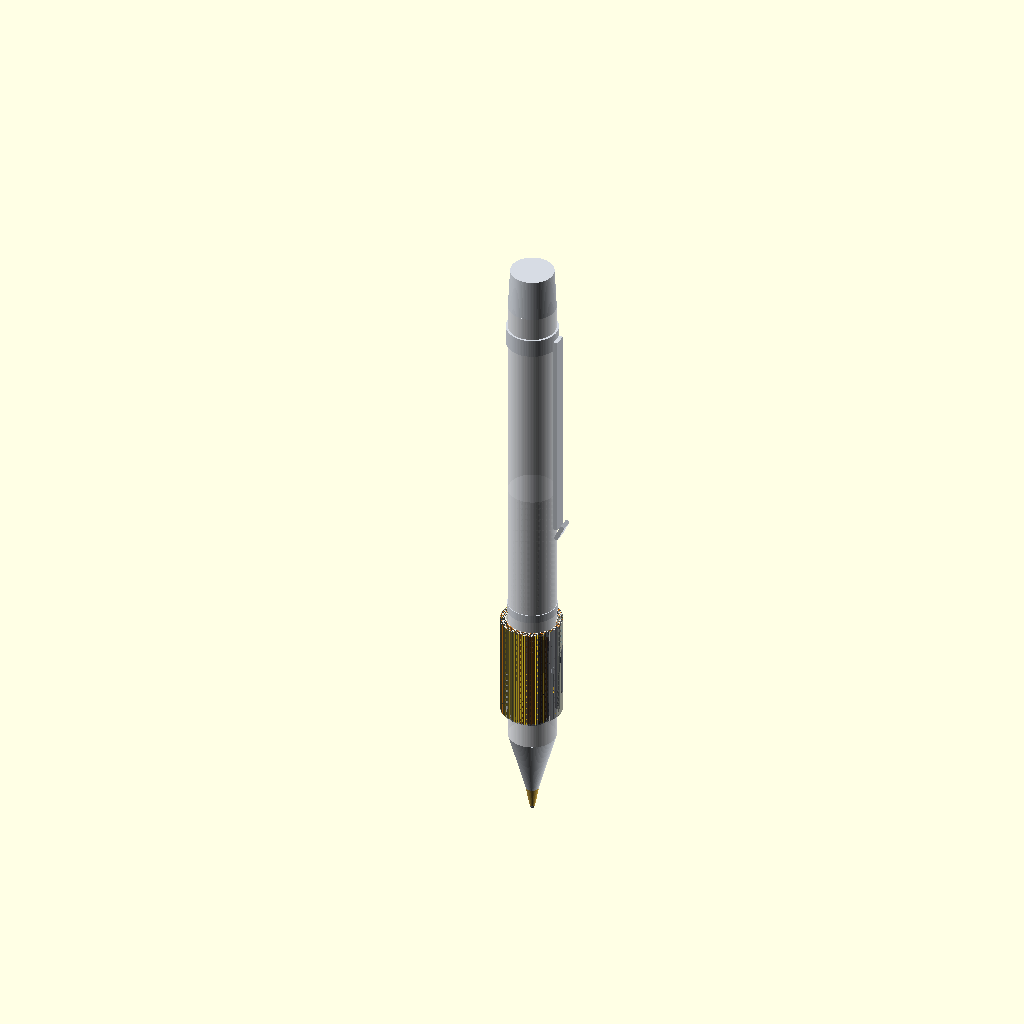
Cell 1: rendered with the file's own defaults.
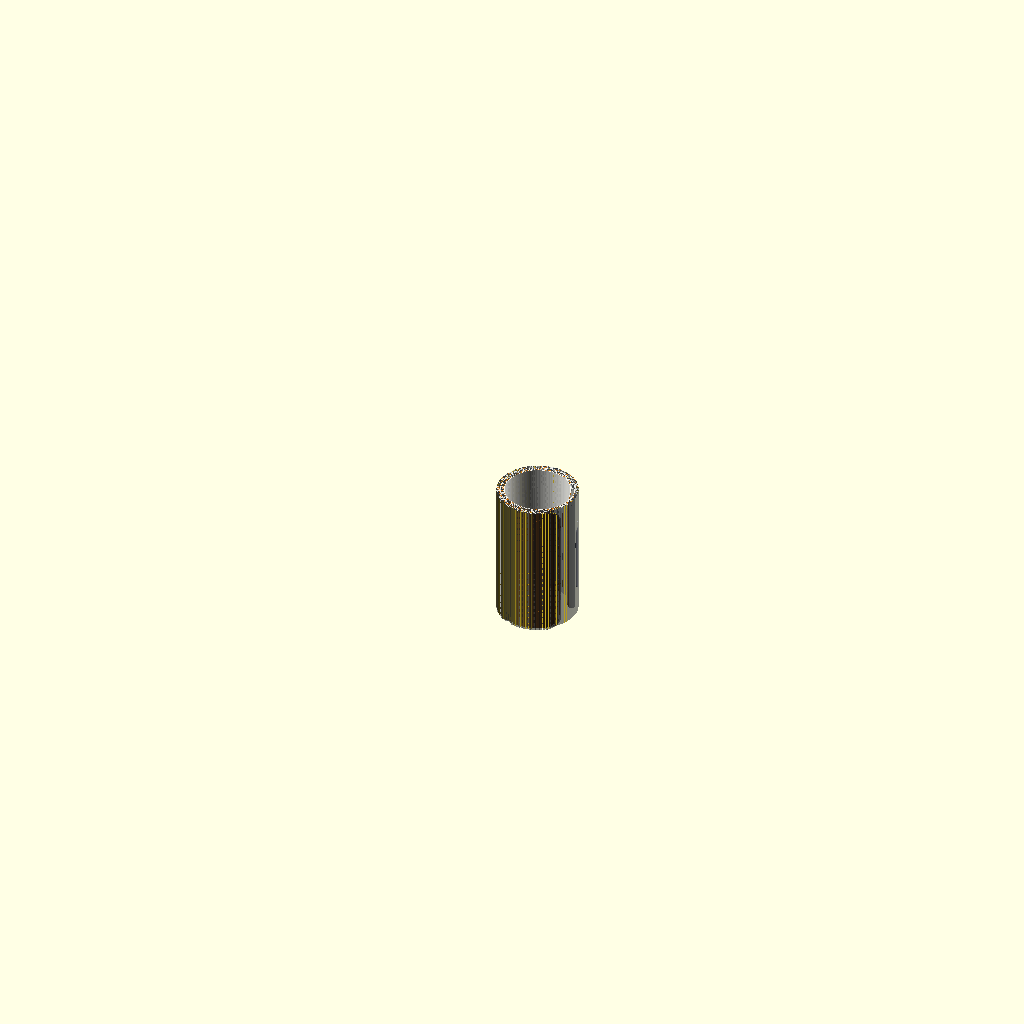
Cell 2 — show_pen set to false, the other parameters unchanged.
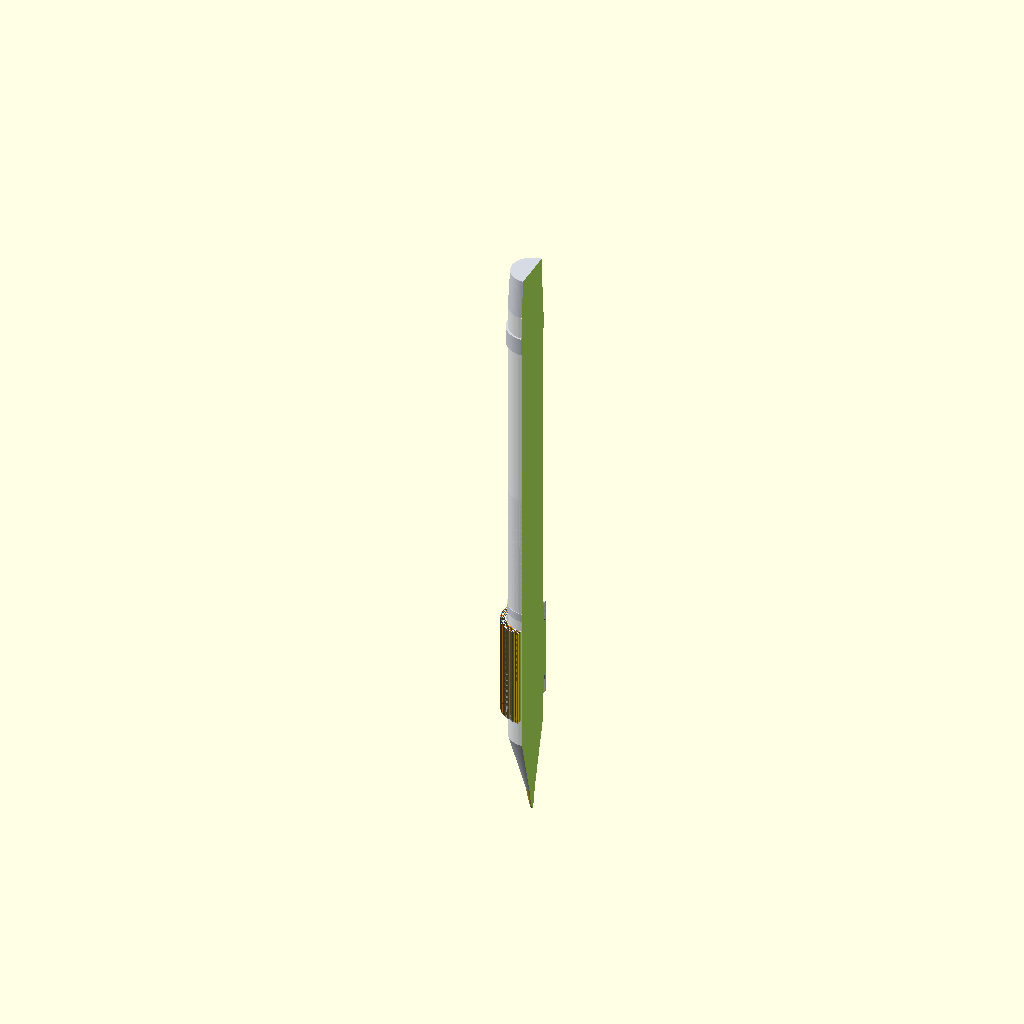
Cell 3: cutaway_view = true (everything else at default).
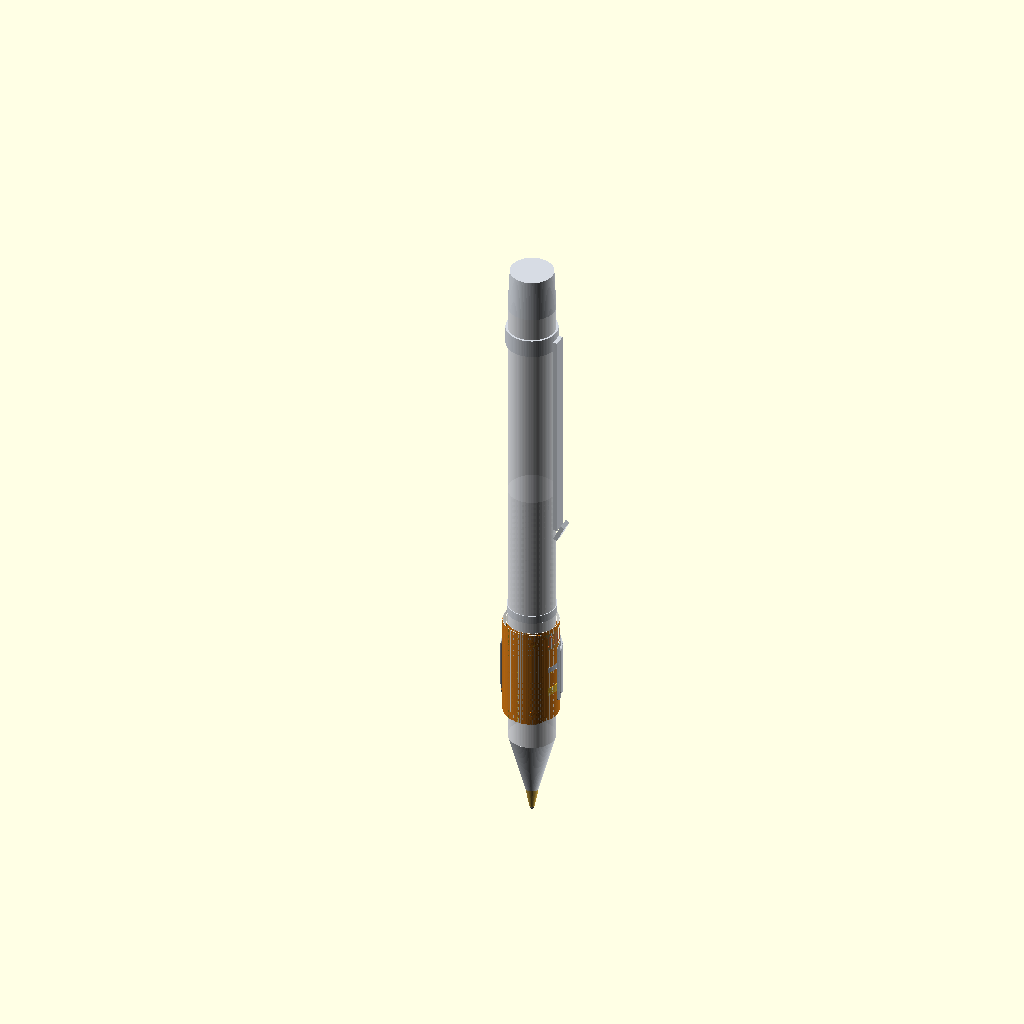
Cell 4: show_top_skin = false (everything else at default).
The same orthographic view direction (rotation 55°, 0°, 25°; colour scheme Cornfield) for every cell, with the view re-fitted per cell, so scale and position can differ between cells.
Source of the model, CAD Modelling/Overall Model/Assembly_Wrapped.scad:
// =========================================================================
// PencilAI - Master Wrapped Smart Grip Tape on Reference Pen
// File: CAD Modelling/Overall Model/Assembly_Wrapped.scad
// =========================================================================

include <../Common/params.scad>
use <../Pen/reference_pen.scad>
use <Assembly_Flat.scad>

// --- View & Simulation Controls ---
pen_diameter        = PEN_DIAMETER_DEFAULT; // 9.0 mm standard (7.0 - 11.0 mm compatible)
show_pen            = true;                  // Render reference ballpoint pen
show_internal_refill = true;                 // Render internal ink refill inside the pen
cutaway_view        = false;                 // 180-degree longitudinal section cutaway
steps               = 180;                   // Number of angular slices for smooth wrapping

// Strip inspection flags
show_top_skin       = true;                  // Show outer TPU matte grip skin
show_battery        = true;                  // Show printed Zn-Mn battery
show_soc            = true;                  // Show BLE SoC & passives
show_accel          = true;                  // Show LIS2DH12 accelerometer
show_fsr            = true;                  // Show carbon FSR sensor
show_antenna        = true;                  // Show 2.4 GHz meander antenna

module wrapped_tape_assembly(
    d_pen = pen_diameter,
    slice_count = steps
) {
    r_pen = d_pen / 2;

    // 1. Reference Ballpoint Pen Barrel & Writing Tip
    if (show_pen) {
        reference_ballpoint_pen(
            d = d_pen,
            tape_w = STRIP_WID,
            cutaway = cutaway_view
        );
    }

    // 2. High-Fidelity Spiral Conformal Wrap of Smart Tape
    dx = STRIP_LEN / slice_count;

    difference() {
        for (i = [0 : slice_count - 1]) {
            x_pos  = i * dx;
            // Radial displacement formula accounts for cumulative thickness per revolution (~1.9x wrap)
            r_curr = r_pen + (x_pos / (2 * PI * r_pen)) * 0.58;
            angle  = (x_pos / (2 * PI * r_pen)) * 360;

            rotate([0, 0, angle])
                translate([r_curr, 0, 0])
                    rotate([90, 0, 90]) // Aligns 20mm tape width along pen Z-axis
                        intersection() {
                            translate([-x_pos, 0, 0])
                                flat_tape_assembly(is_exploded = false);

                            // Bounding slice box for angular projection
                            translate([-0.01, -0.5, -0.2])
                                cube([dx + 0.04, STRIP_WID + 1.0, 1.2]);
                        }
        }

        // Section cutaway if enabled
        if (cutaway_view) {
            translate([0, -r_pen * 3, -10])
                cube([r_pen * 4, r_pen * 6, STRIP_WID + 20]);
        }
    }
}

// Render Master Wrapped Assembly
wrapped_tape_assembly();
Customizer parameters (derived from the source; name, type, default, range or options):
show_pen: bool, default true
show_internal_refill: bool, default true
cutaway_view: bool, default false
steps: number, default 180
show_top_skin: bool, default true
show_battery: bool, default true
show_soc: bool, default true
show_accel: bool, default true
show_fsr: bool, default true
show_antenna: bool, default true
